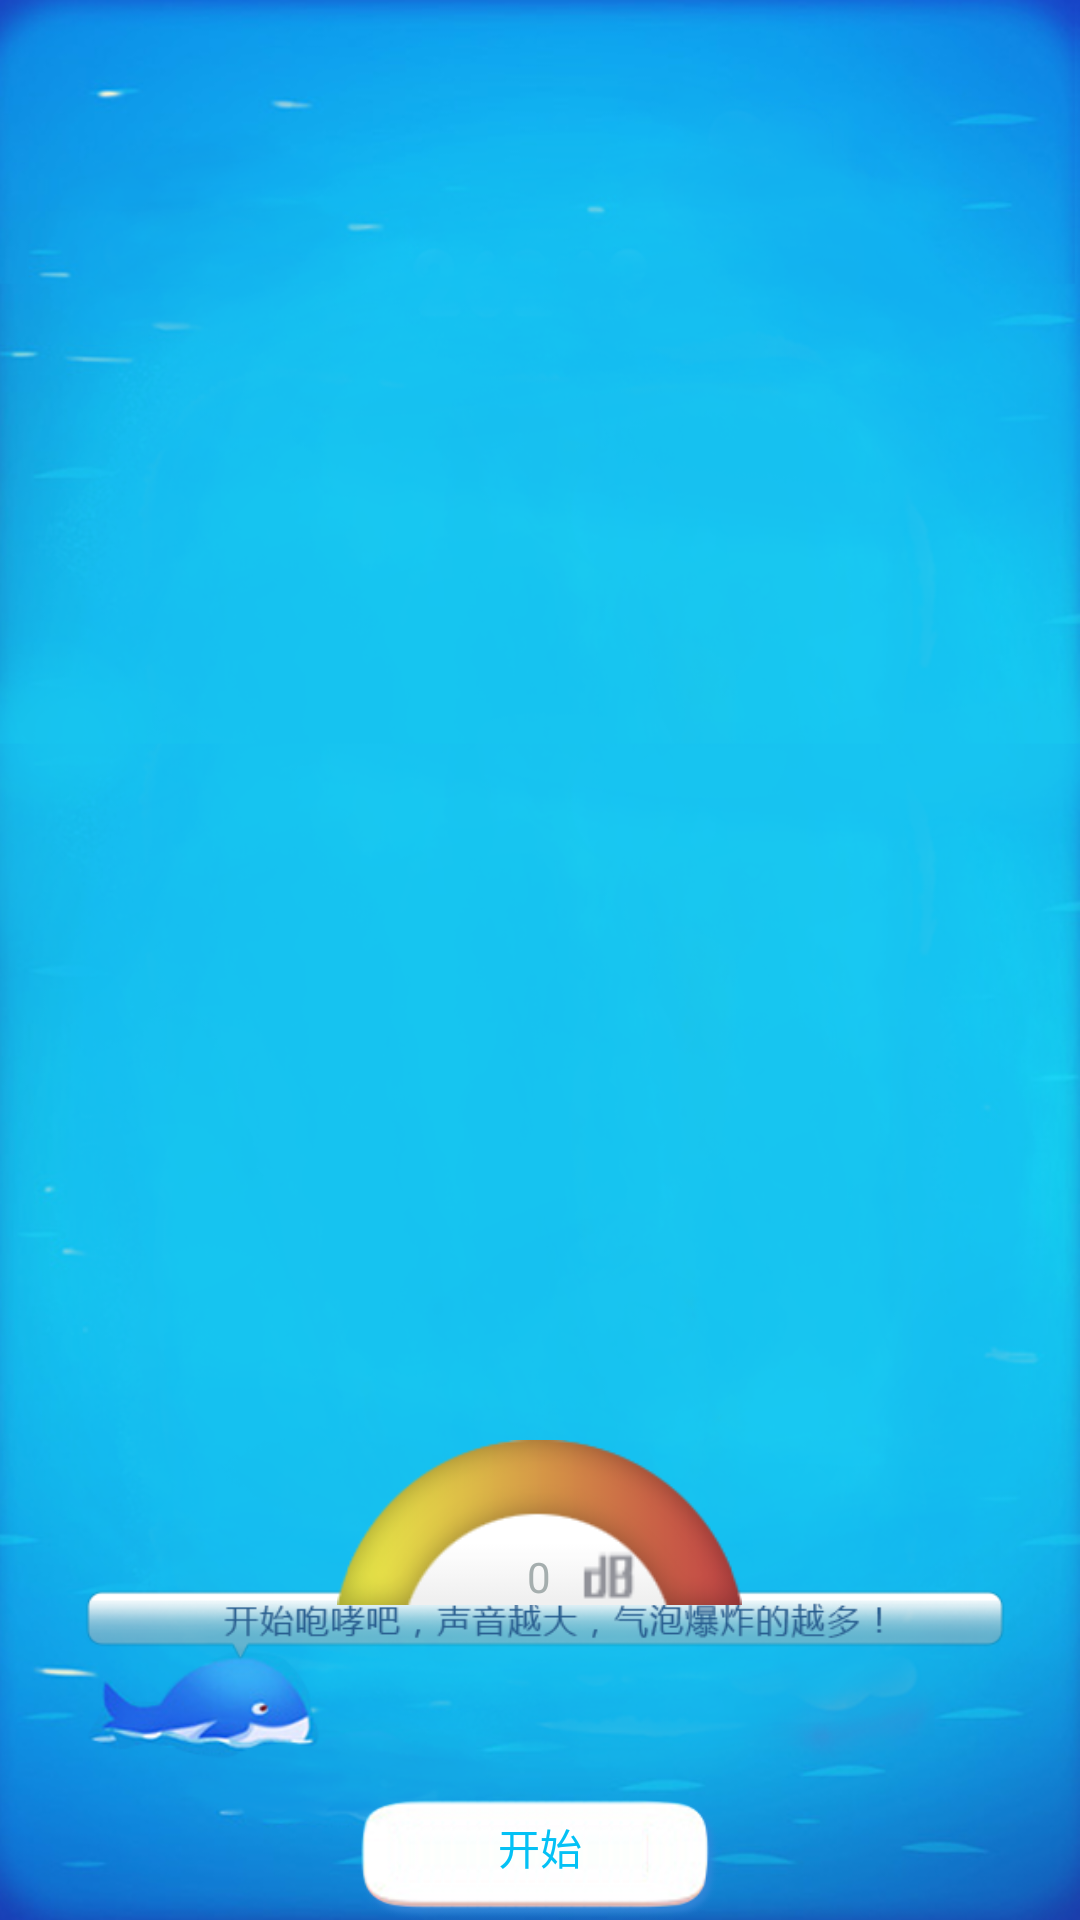

Android layout source for this screen:
<!-- AndroidManifest.xml: application theme AppTheme -->
<!-- res/layout/activity_roar.xml -->
<?xml version="1.0" encoding="utf-8"?>
<RelativeLayout
    xmlns:android="http://schemas.android.com/apk/res/android"
    xmlns:tools="http://schemas.android.com/tools"
    android:id="@+id/activity_roar"
    android:layout_width="match_parent"
    android:layout_height="match_parent"
    android:background="@mipmap/roar_bg"
    tools:context="com.rmc.lamp.mvp.control.ui.RoarActivity">
<LinearLayout
    android:orientation="vertical"
    android:layout_width="match_parent"
    android:layout_height="match_parent">
   <android.support.v7.widget.RecyclerView
       android:layout_width="match_parent"
       android:layout_height="wrap_content"
       android:id="@+id/roar_recycleview">
   </android.support.v7.widget.RecyclerView>


</LinearLayout>

    <ImageView
        android:id="@+id/roar_bt_bg"
        android:layout_width="120dp"
        android:layout_height="40dp"
        android:layout_alignParentBottom="true"
        android:layout_centerHorizontal="true"
        android:layout_marginBottom="@dimen/dp_14"
        android:background="@mipmap/roar_but_bg"/>

    <TextView
        android:id="@+id/text_roar"
        android:layout_width="match_parent"
        android:layout_height="wrap_content"
        android:layout_alignBottom="@+id/roar_bt_bg"
        android:layout_marginBottom="14dp"
        android:gravity="center_horizontal"
        android:text="开始"
        android:textColor="#03c1f5"
        android:textSize="14sp"/>

    <FrameLayout
        android:layout_width="135dp"
        android:layout_height="55dp"
        android:layout_alignParentBottom="true"
        android:layout_centerHorizontal="true"
        android:layout_marginBottom="105dp">

        <ImageView
            android:layout_gravity="center_horizontal"
            android:layout_marginTop="@dimen/dp_14"
            android:layout_width="100dp"
            android:layout_height="match_parent"
            android:background="@mipmap/roar_meas_bg"/>
        <ImageView
            android:layout_marginTop="@dimen/dp_14"
            android:layout_width="match_parent"
            android:layout_height="match_parent"
            android:background="@mipmap/roar_meas_front"/>
        <TextView
            android:textColor="#a5aeae"
            android:text="0"
            android:id="@+id/roar_db"
            android:layout_width="match_parent"
            android:layout_height="wrap_content"
            android:gravity="center_horizontal"
            android:layout_gravity="bottom"/>
    </FrameLayout>
</RelativeLayout>
<!-- resources referenced by this layout -->
<resources>
  <!-- mipmap roar_bg: png bitmap (mipmap-hdpi, 270511 bytes) -->
  <!-- mipmap roar_but_bg: png bitmap (mipmap-hdpi, 8322 bytes) -->
  <!-- mipmap roar_meas_bg: png bitmap (mipmap-hdpi, 1817 bytes) -->
  <!-- mipmap roar_meas_front: png bitmap (mipmap-hdpi, 10781 bytes) -->
  <style name="AppTheme" parent="Theme.AppCompat.Light.DarkActionBar">
          
          <item name="colorPrimary">@color/colorPrimary</item>
          <item name="colorPrimaryDark">@color/colorPrimaryDark</item>
          <item name="colorAccent">@color/colorAccent</item>
      </style>
  <color name="colorPrimary">#3F51B5</color>
  <color name="colorPrimaryDark">#303F9F</color>
  <color name="colorAccent">#FF4081</color>
</resources>
